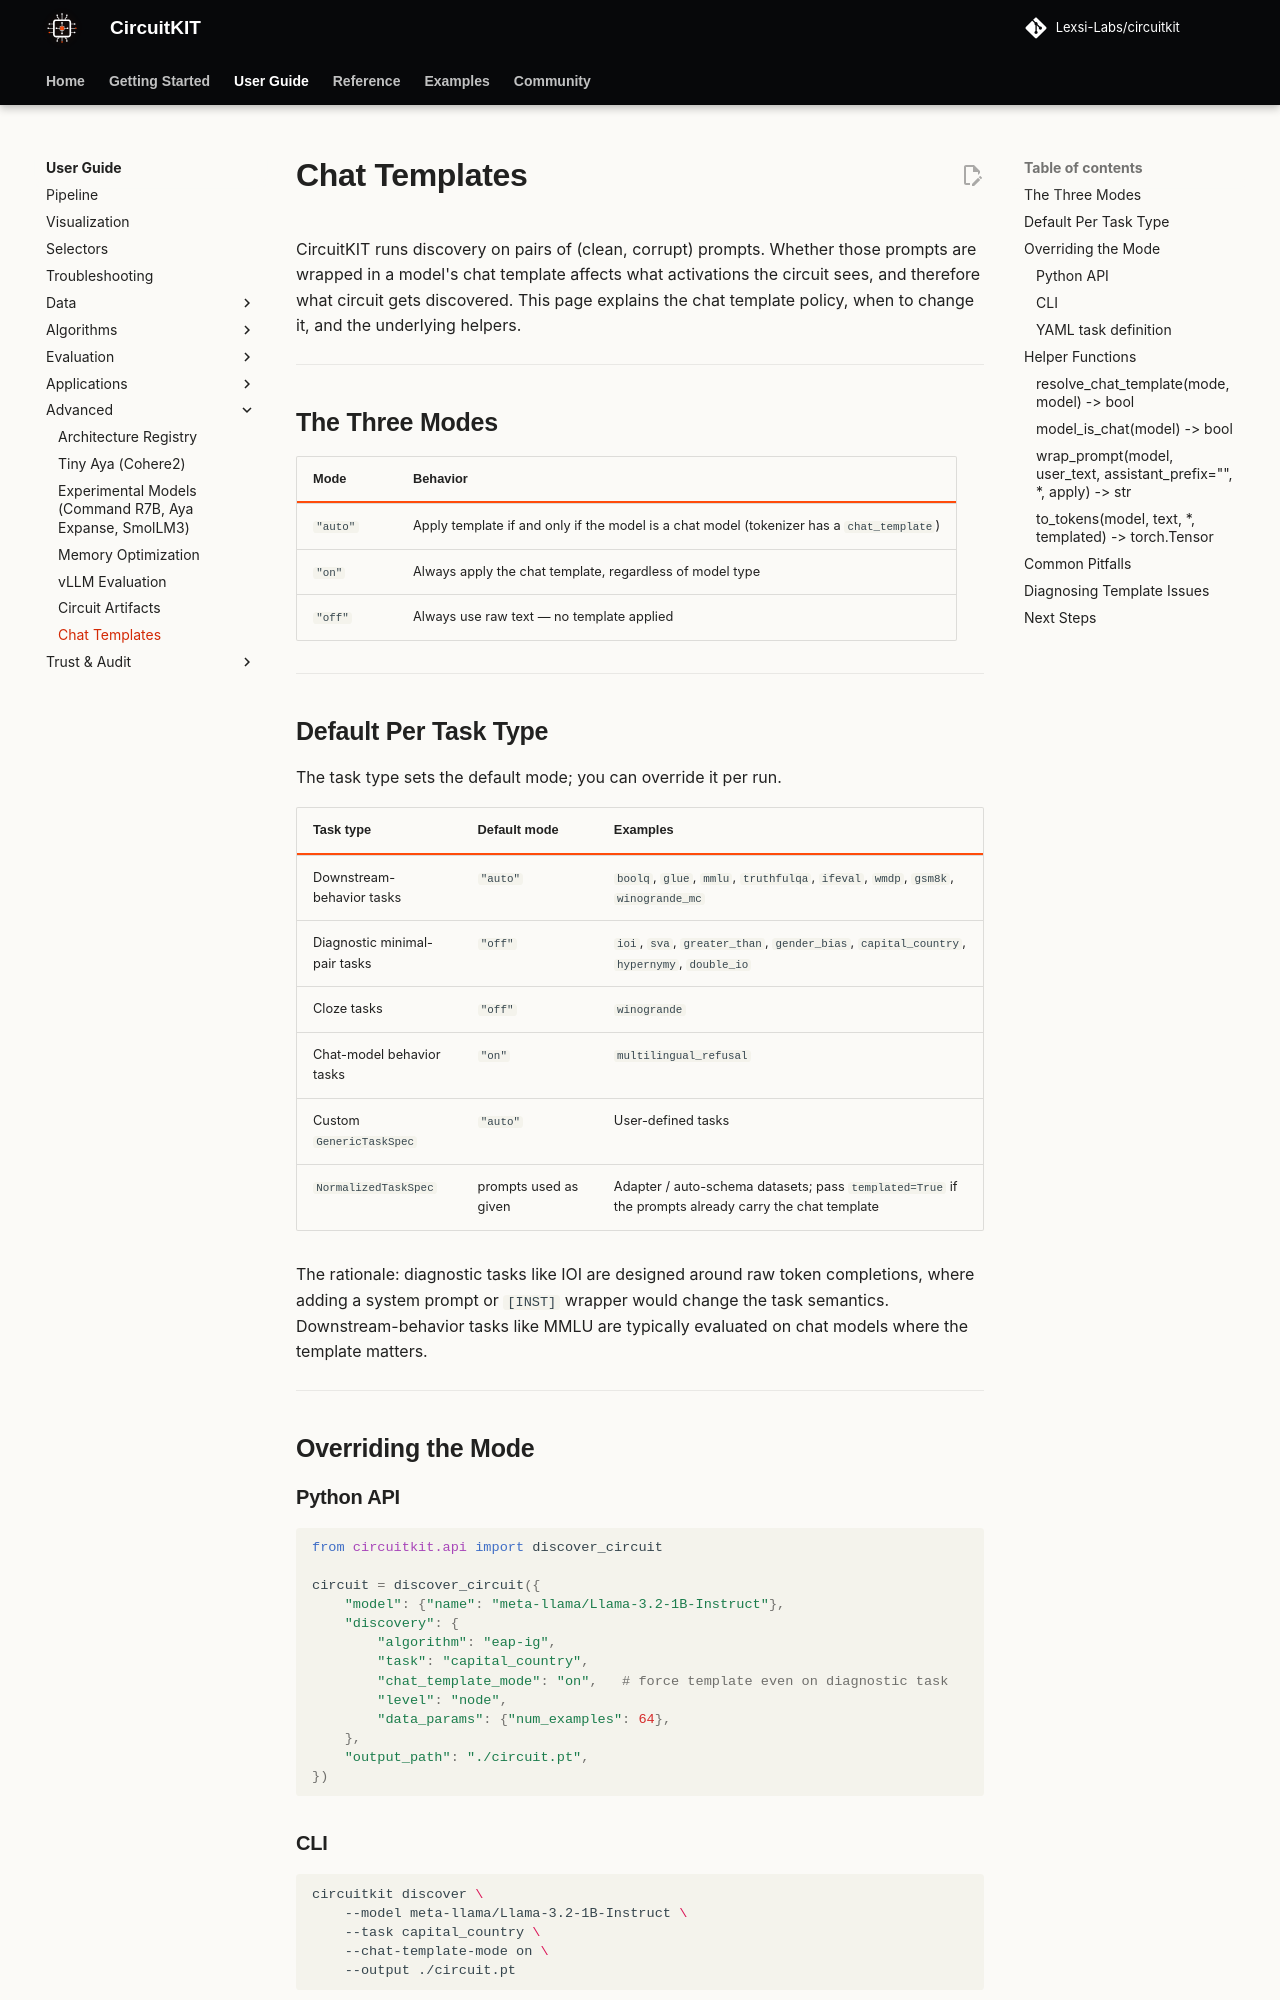

repository: Lexsi-Labs/CircuitKIT · page: advanced/chat-templates/index.html · generator: mkdocs

# Chat Templates

CircuitKIT runs discovery on pairs of (clean, corrupt) prompts. Whether those prompts are wrapped in a model's chat template affects what activations the circuit sees, and therefore what circuit gets discovered. This page explains the chat template policy, when to change it, and the underlying helpers.

---

## The Three Modes

| Mode | Behavior |
|------|----------|
| `"auto"` | Apply template if and only if the model is a chat model (tokenizer has a `chat_template`) |
| `"on"` | Always apply the chat template, regardless of model type |
| `"off"` | Always use raw text — no template applied |

---

## Default Per Task Type

The task type sets the default mode; you can override it per run.

| Task type | Default mode | Examples |
|-----------|-------------|---------|
| Downstream-behavior tasks | `"auto"` | `boolq`, `glue`, `mmlu`, `truthfulqa`, `ifeval`, `wmdp`, `gsm8k`, `winogrande_mc` |
| Diagnostic minimal-pair tasks | `"off"` | `ioi`, `sva`, `greater_than`, `gender_bias`, `capital_country`, `hypernymy`, `double_io` |
| Cloze tasks | `"off"` | `winogrande` |
| Chat-model behavior tasks | `"on"` | `multilingual_refusal` |
| Custom `GenericTaskSpec` | `"auto"` | User-defined tasks |
| `NormalizedTaskSpec` | prompts used as given | Adapter / auto-schema datasets; pass `templated=True` if the prompts already carry the chat template |

The rationale: diagnostic tasks like IOI are designed around raw token completions, where adding a system prompt or `[INST]` wrapper would change the task semantics. Downstream-behavior tasks like MMLU are typically evaluated on chat models where the template matters.

---

## Overriding the Mode

### Python API

```python
from circuitkit.api import discover_circuit

circuit = discover_circuit({
    "model": {"name": "meta-llama/Llama-3.2-1B-Instruct"},
    "discovery": {
        "algorithm": "eap-ig",
        "task": "capital_country",
        "chat_template_mode": "on",   # force template even on diagnostic task
        "level": "node",
        "data_params": {"num_examples": 64},
    },
    "output_path": "./circuit.pt",
})
```

### CLI

```bash
circuitkit discover \
    --model meta-llama/Llama-3.2-1B-Instruct \
    --task capital_country \
    --chat-template-mode on \
    --output ./circuit.pt
```

### YAML task definition

```yaml
task: capital_country
chat_template_mode: on
```

---

## Helper Functions

The `circuitkit.tasks._chat` module provides the policy implementation:
